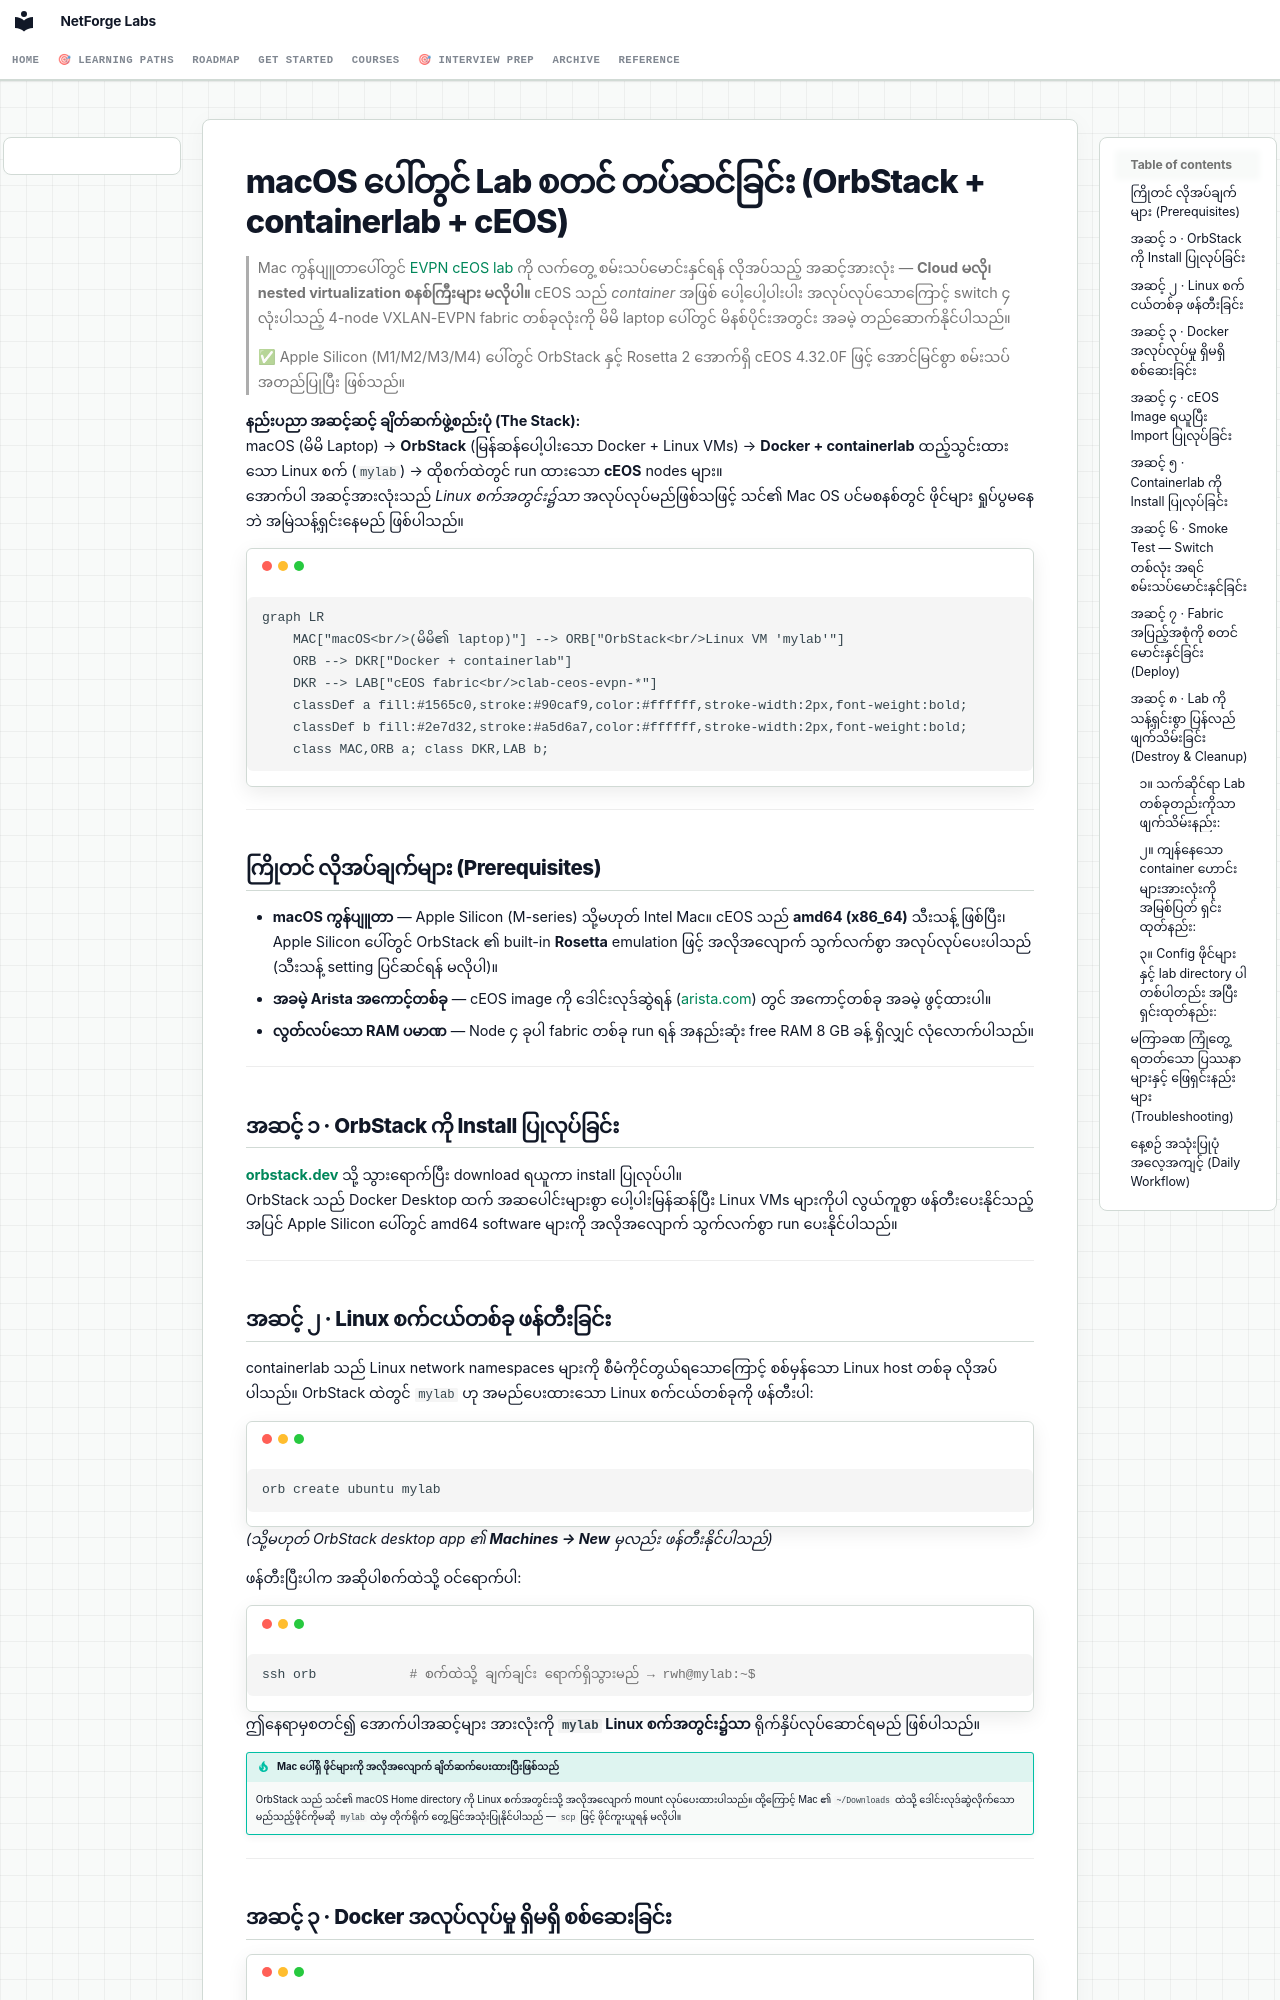

repository: etherhtun/netforge-labs · page: getting-started/lab-setup-macos.my/index.html · generator: mkdocs

# macOS ပေါ်တွင် Lab စတင် တပ်ဆင်ခြင်း (OrbStack + containerlab + cEOS)

> Mac ကွန်ပျူတာပေါ်တွင် [EVPN cEOS lab](../courses/04-evpn/lab-01-pure-l2vni.md) ကို လက်တွေ့ စမ်းသပ်မောင်းနှင်ရန် လိုအပ်သည့် အဆင့်အားလုံး —
> **Cloud မလို၊ nested virtualization စနစ်ကြီးများ မလိုပါ။** cEOS သည် *container* အဖြစ် ပေါ့ပေါ့ပါးပါး အလုပ်လုပ်သောကြောင့် switch ၄ လုံးပါသည့် 4-node VXLAN-EVPN fabric တစ်ခုလုံးကို မိမိ laptop ပေါ်တွင် မိနစ်ပိုင်းအတွင်း အခမဲ့ တည်ဆောက်နိုင်ပါသည်။
>
> ✅ Apple Silicon (M1/M2/M3/M4) ပေါ်တွင် OrbStack နှင့် Rosetta 2 အောက်ရှိ cEOS 4.32.0F ဖြင့် အောင်မြင်စွာ စမ်းသပ်အတည်ပြုပြီး ဖြစ်သည်။

**နည်းပညာ အဆင့်ဆင့် ချိတ်ဆက်ဖွဲ့စည်းပုံ (The Stack):**  
macOS (မိမိ Laptop) → **OrbStack** (မြန်ဆန်ပေါ့ပါးသော Docker + Linux VMs) → **Docker + containerlab** ထည့်သွင်းထားသော Linux စက် (`mylab`) → ထိုစက်ထဲတွင် run ထားသော **cEOS** nodes များ။  
အောက်ပါ အဆင့်အားလုံးသည် *Linux စက်အတွင်း၌သာ* အလုပ်လုပ်မည်ဖြစ်သဖြင့် သင်၏ Mac OS ပင်မစနစ်တွင် ဖိုင်များ ရှုပ်ပွမနေဘဲ အမြဲသန့်ရှင်းနေမည် ဖြစ်ပါသည်။

```mermaid
graph LR
    MAC["macOS<br/>(မိမိ၏ laptop)"] --> ORB["OrbStack<br/>Linux VM 'mylab'"]
    ORB --> DKR["Docker + containerlab"]
    DKR --> LAB["cEOS fabric<br/>clab-ceos-evpn-*"]
    classDef a fill:#1565c0,stroke:#90caf9,color:#ffffff,stroke-width:2px,font-weight:bold;
    classDef b fill:#2e7d32,stroke:#a5d6a7,color:#ffffff,stroke-width:2px,font-weight:bold;
    class MAC,ORB a; class DKR,LAB b;
```

---

## ကြိုတင် လိုအပ်ချက်များ (Prerequisites)

- **macOS ကွန်ပျူတာ** — Apple Silicon (M-series) သို့မဟုတ် Intel Mac။ cEOS သည် **amd64 (x86_64)** သီးသန့် ဖြစ်ပြီး၊ Apple Silicon ပေါ်တွင် OrbStack ၏ built-in **Rosetta** emulation ဖြင့် အလိုအလျောက် သွက်လက်စွာ အလုပ်လုပ်ပေးပါသည် (သီးသန့် setting ပြင်ဆင်ရန် မလိုပါ)။
- **အခမဲ့ Arista အကောင့်တစ်ခု** — cEOS image ကို ဒေါင်းလုဒ်ဆွဲရန် ([arista.com](https://www.arista.com)) တွင် အကောင့်တစ်ခု အခမဲ့ ဖွင့်ထားပါ။
- **လွတ်လပ်သော RAM ပမာဏ** — Node ၄ ခုပါ fabric တစ်ခု run ရန် အနည်းဆုံး free RAM 8 GB ခန့် ရှိလျှင် လုံလောက်ပါသည်။

---

## အဆင့် ၁ · OrbStack ကို Install ပြုလုပ်ခြင်း

**[orbstack.dev](https://orbstack.dev)** သို့ သွားရောက်ပြီး download ရယူကာ install ပြုလုပ်ပါ။  
OrbStack သည် Docker Desktop ထက် အဆပေါင်းများစွာ ပေါ့ပါးမြန်ဆန်ပြီး Linux VMs များကိုပါ လွယ်ကူစွာ ဖန်တီးပေးနိုင်သည့်အပြင် Apple Silicon ပေါ်တွင် amd64 software များကို အလိုအလျောက် သွက်လက်စွာ run ပေးနိုင်ပါသည်။

---

## အဆင့် ၂ · Linux စက်ငယ်တစ်ခု ဖန်တီးခြင်း

containerlab သည် Linux network namespaces များကို စီမံကိုင်တွယ်ရသောကြောင့် စစ်မှန်သော Linux host တစ်ခု လိုအပ်ပါသည်။ OrbStack ထဲတွင် `mylab` ဟု အမည်ပေးထားသော Linux စက်ငယ်တစ်ခုကို ဖန်တီးပါ:

```bash
orb create ubuntu mylab
```
*(သို့မဟုတ် OrbStack desktop app ၏ **Machines → New** မှလည်း ဖန်တီးနိုင်ပါသည်)*

ဖန်တီးပြီးပါက အဆိုပါစက်ထဲသို့ ဝင်ရောက်ပါ:
```bash
ssh orb            # စက်ထဲသို့ ချက်ချင်း ရောက်ရှိသွားမည် → rwh@mylab:~$
```
ဤနေရာမှစတင်၍ အောက်ပါအဆင့်များ အားလုံးကို **`mylab` Linux စက်အတွင်း၌သာ** ရိုက်နှိပ်လုပ်ဆောင်ရမည် ဖြစ်ပါသည်။

!!! tip "Mac ပေါ်ရှိ ဖိုင်များကို အလိုအလျောက် ချိတ်ဆက်ပေးထားပြီးဖြစ်သည်"
    OrbStack သည် သင်၏ macOS Home directory ကို Linux စက်အတွင်းသို့ အလိုအလျောက် mount လုပ်ပေးထားပါသည်။ ထို့ကြောင့် Mac ၏ `~/Downloads` ထဲသို့ ဒေါင်းလုဒ်ဆွဲလိုက်သော မည်သည့်ဖိုင်ကိုမဆို `mylab` ထဲမှ တိုက်ရိုက် တွေ့မြင်အသုံးပြုနိုင်ပါသည် — `scp` ဖြင့် ဖိုင်ကူးယူရန် မလိုပါ။

---
